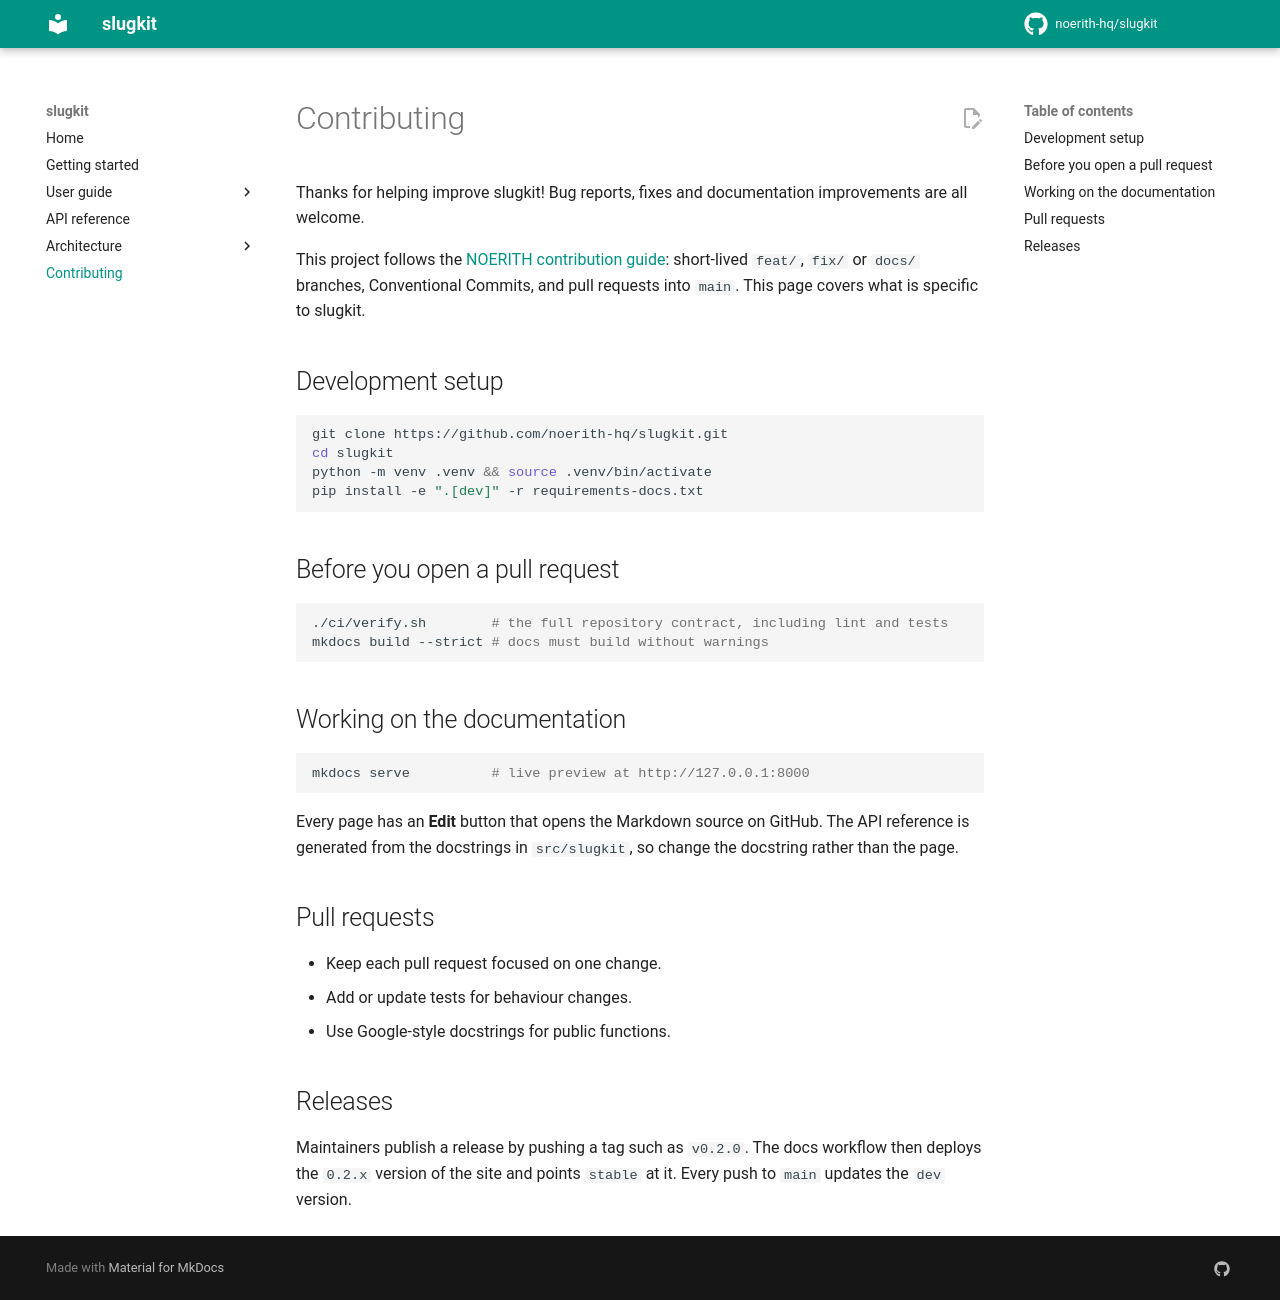

repository: noerith-hq/slugkit · page: 0.1.x/contributing/index.html · generator: mkdocs

# Contributing

Thanks for helping improve slugkit! Bug reports, fixes and documentation improvements are all welcome.

This project follows the [NOERITH contribution guide](https://github.com/noerith-hq/.github/blob/main/CONTRIBUTING.md): short-lived `feat/`, `fix/` or `docs/` branches, Conventional Commits, and pull requests into `main`. This page covers what is specific to slugkit.

## Development setup

```bash
git clone https://github.com/noerith-hq/slugkit.git
cd slugkit
python -m venv .venv && source .venv/bin/activate
pip install -e ".[dev]" -r requirements-docs.txt
```

## Before you open a pull request

```bash
./ci/verify.sh        # the full repository contract, including lint and tests
mkdocs build --strict # docs must build without warnings
```

## Working on the documentation

```bash
mkdocs serve          # live preview at http://127.0.0.1:8000
```

Every page has an **Edit** button that opens the Markdown source on GitHub. The API reference is generated from the docstrings in `src/slugkit`, so change the docstring rather than the page.

## Pull requests

- Keep each pull request focused on one change.
- Add or update tests for behaviour changes.
- Use Google-style docstrings for public functions.

## Releases

Maintainers publish a release by pushing a tag such as `v0.2.0`. The docs workflow then deploys the `0.2.x` version of the site and points `stable` at it. Every push to `main` updates the `dev` version.
